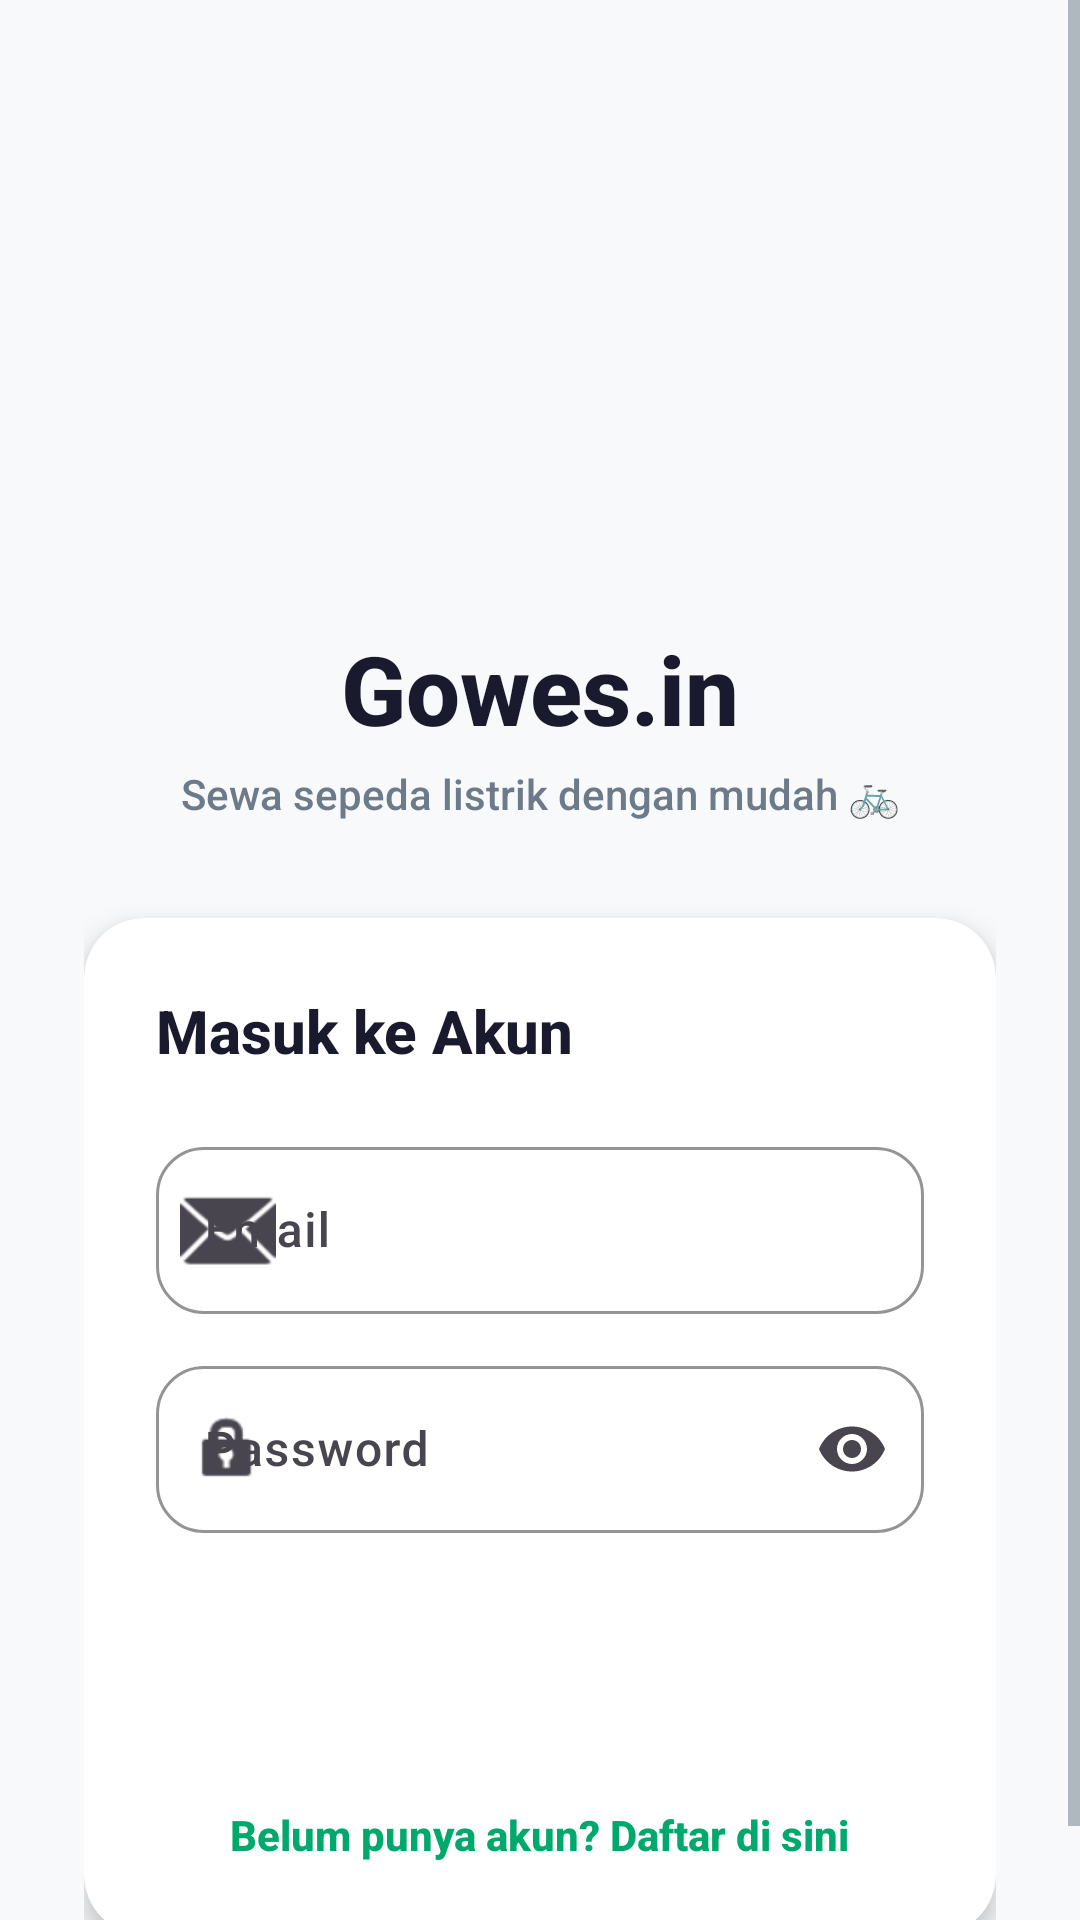

Android layout source for this screen:
<!-- AndroidManifest.xml: application theme Theme.Gowesin -->
<!-- res/layout/activity_login.xml -->
<?xml version="1.0" encoding="utf-8"?>
<ScrollView xmlns:android="http://schemas.android.com/apk/res/android"
    xmlns:app="http://schemas.android.com/apk/res-auto"
    android:layout_width="match_parent"
    android:layout_height="match_parent"
    android:background="@color/background"
    android:fillViewport="true">

    <androidx.constraintlayout.widget.ConstraintLayout
        android:layout_width="match_parent"
        android:layout_height="wrap_content"
        android:padding="28dp">

        
        <ImageView
            android:id="@+id/ivLogo"
            android:layout_width="120dp"
            android:layout_height="120dp"
            android:src="@mipmap/ic_launcher"
            android:layout_marginTop="48dp"
            app:layout_constraintTop_toTopOf="parent"
            app:layout_constraintStart_toStartOf="parent"
            app:layout_constraintEnd_toEndOf="parent" />

        <TextView
            android:id="@+id/tvAppName"
            android:layout_width="wrap_content"
            android:layout_height="wrap_content"
            android:text="Gowes.in"
            android:textSize="32sp"
            android:textStyle="bold"
            android:textColor="@color/text_primary"
            android:layout_marginTop="12dp"
            app:layout_constraintTop_toBottomOf="@id/ivLogo"
            app:layout_constraintStart_toStartOf="parent"
            app:layout_constraintEnd_toEndOf="parent" />

        <TextView
            android:id="@+id/tvSubtitle"
            android:layout_width="wrap_content"
            android:layout_height="wrap_content"
            android:text="Sewa sepeda listrik dengan mudah 🚲"
            android:textSize="14sp"
            android:textColor="@color/text_secondary"
            android:layout_marginTop="4dp"
            app:layout_constraintTop_toBottomOf="@id/tvAppName"
            app:layout_constraintStart_toStartOf="parent"
            app:layout_constraintEnd_toEndOf="parent" />

        
        <androidx.cardview.widget.CardView
            android:id="@+id/cardLogin"
            android:layout_width="match_parent"
            android:layout_height="wrap_content"
            android:layout_marginTop="32dp"
            app:cardCornerRadius="20dp"
            app:cardElevation="6dp"
            app:cardBackgroundColor="@color/card_background"
            app:layout_constraintTop_toBottomOf="@id/tvSubtitle">

            <LinearLayout
                android:layout_width="match_parent"
                android:layout_height="wrap_content"
                android:orientation="vertical"
                android:padding="24dp">

                <TextView
                    android:layout_width="wrap_content"
                    android:layout_height="wrap_content"
                    android:text="Masuk ke Akun"
                    android:textSize="20sp"
                    android:textStyle="bold"
                    android:textColor="@color/text_primary"
                    android:layout_marginBottom="20dp" />

                <com.google.android.material.textfield.TextInputLayout
                    android:layout_width="match_parent"
                    android:layout_height="wrap_content"
                    android:hint="Email"
                    style="@style/PastelInput"
                    app:startIconDrawable="@android:drawable/ic_dialog_email">

                    <com.google.android.material.textfield.TextInputEditText
                        android:id="@+id/etEmail"
                        android:layout_width="match_parent"
                        android:layout_height="wrap_content"
                        android:inputType="textEmailAddress" />
                </com.google.android.material.textfield.TextInputLayout>

                <com.google.android.material.textfield.TextInputLayout
                    android:layout_width="match_parent"
                    android:layout_height="wrap_content"
                    android:hint="Password"
                    android:layout_marginTop="12dp"
                    style="@style/PastelInput"
                    app:startIconDrawable="@android:drawable/ic_lock_idle_lock"
                    app:endIconMode="password_toggle">

                    <com.google.android.material.textfield.TextInputEditText
                        android:id="@+id/etPassword"
                        android:layout_width="match_parent"
                        android:layout_height="wrap_content"
                        android:inputType="textPassword" />
                </com.google.android.material.textfield.TextInputLayout>

                <Button
                    android:id="@+id/btnLogin"
                    android:layout_width="match_parent"
                    android:layout_height="wrap_content"
                    android:text="Masuk"
                    android:layout_marginTop="24dp"
                    style="@style/PastelButton" />

                <TextView
                    android:id="@+id/tvRegister"
                    android:layout_width="wrap_content"
                    android:layout_height="wrap_content"
                    android:text="Belum punya akun? Daftar di sini"
                    android:textColor="@color/pastel_green_dark"
                    android:textStyle="bold"
                    android:layout_marginTop="16dp"
                    android:layout_gravity="center" />

            </LinearLayout>
        </androidx.cardview.widget.CardView>

    </androidx.constraintlayout.widget.ConstraintLayout>
</ScrollView>
<!-- resources referenced by this layout -->
<resources>
  <color name="background">#F8F9FA</color>
  <color name="card_background">#FFFFFF</color>
  <color name="pastel_green_dark">#00A86B</color>
  <color name="text_primary">#1A1A2E</color>
  <color name="text_secondary">#6C7A89</color>
  <style name="PastelButton" parent="Widget.Material3.Button">
          <item name="backgroundTint">@color/primary</item>
          <item name="android:textColor">@color/white</item>
          <item name="cornerRadius">50dp</item>
          <item name="android:paddingTop">16dp</item>
          <item name="android:paddingBottom">16dp</item>
      </style>
  <style name="PastelInput" parent="Widget.Material3.TextInputLayout.OutlinedBox">
          <item name="boxStrokeColor">@color/primary</item>
          <item name="hintTextColor">@color/text_secondary</item>
          <item name="boxCornerRadiusTopStart">16dp</item>
          <item name="boxCornerRadiusTopEnd">16dp</item>
          <item name="boxCornerRadiusBottomStart">16dp</item>
          <item name="boxCornerRadiusBottomEnd">16dp</item>
      </style>
  <style name="Theme.Gowesin" parent="Base.Theme.Gowesin" />
  <color name="primary">#00C675</color>
  <color name="white">#FFFFFF</color>
  <style name="Base.Theme.Gowesin" parent="Theme.Material3.DayNight.NoActionBar">
          <item name="colorPrimary">@color/primary</item>
          <item name="colorSecondary">@color/pastel_blue</item>
          <item name="colorSurface">@color/card_background</item>
          <item name="android:colorBackground">@color/background</item>
          <item name="android:textColorPrimary">@color/text_primary</item>
          <item name="android:textColorSecondary">@color/text_secondary</item>
          <item name="android:fontFamily">sans-serif-medium</item>
      </style>
  <color name="pastel_blue">#E3F2FD</color>
</resources>
